Dataset: Real-Time-Road-Condition-Detection-Using-Dashcam-Video (GitHub, CabuleaVictorAndrei/Real-Time-Road-Condition-Detection-Using-Dashcam-Video). Classes: clear, snowy, wet.

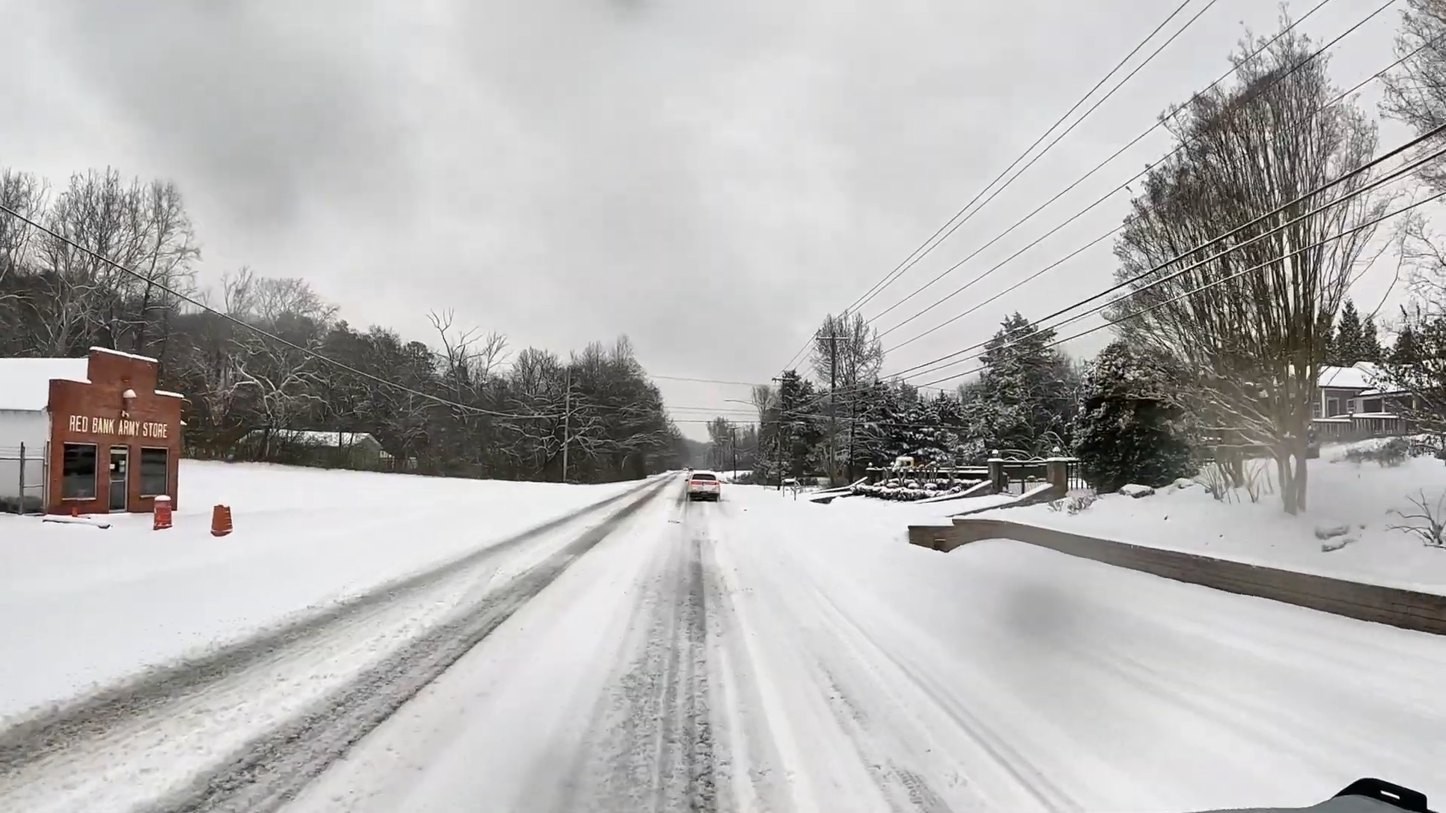
Label: snowy

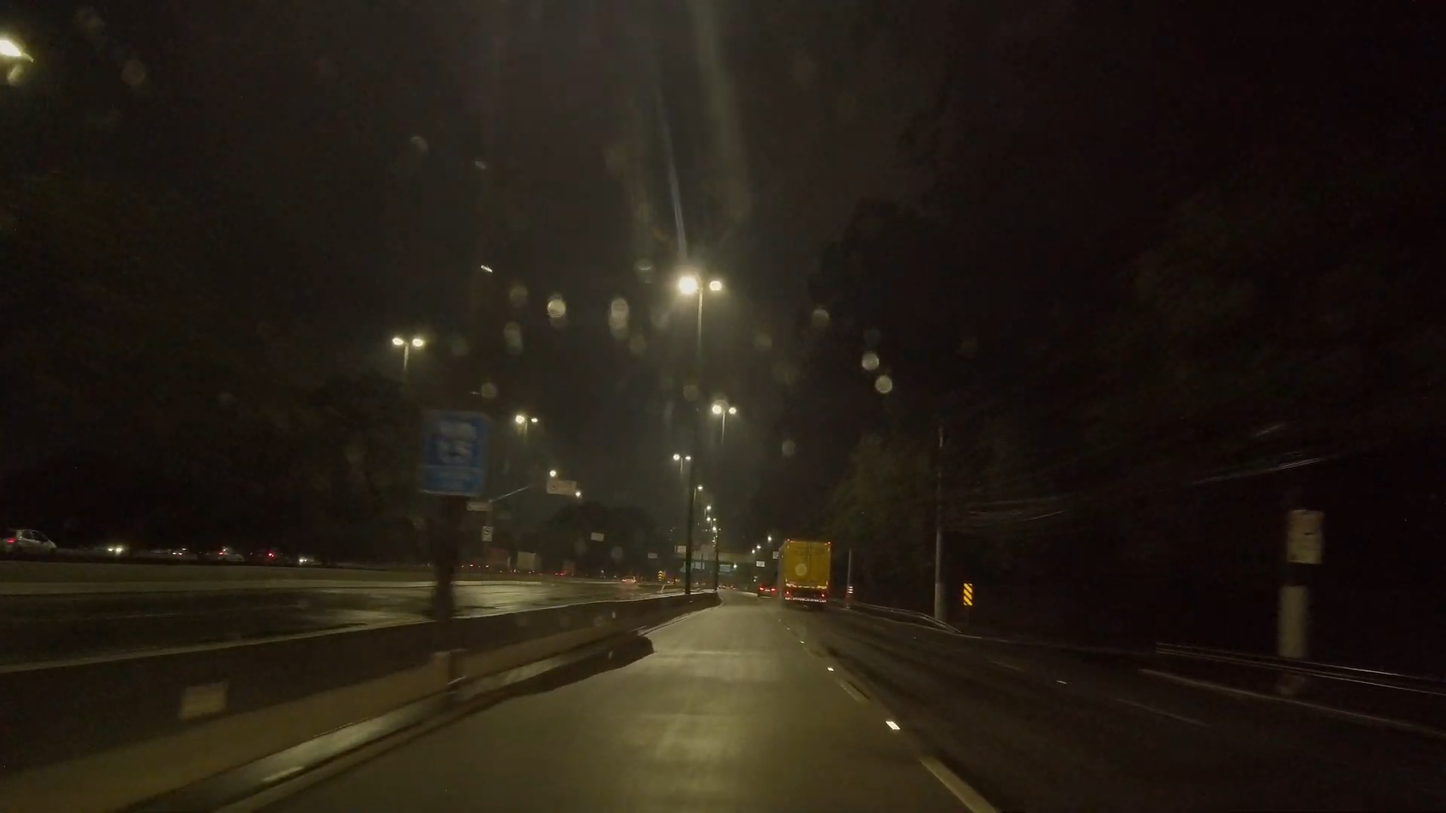
Label: wet

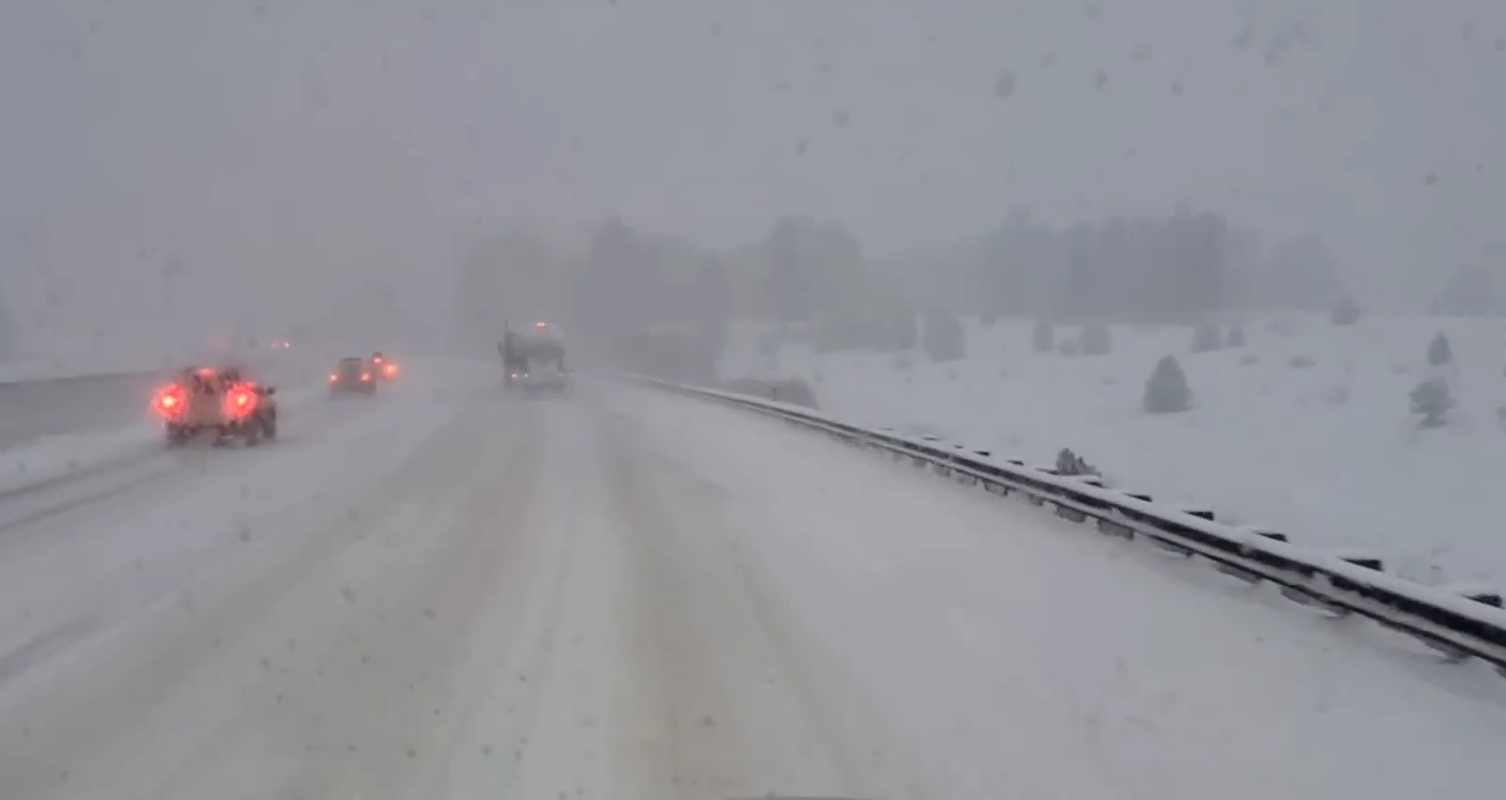
Label: snowy

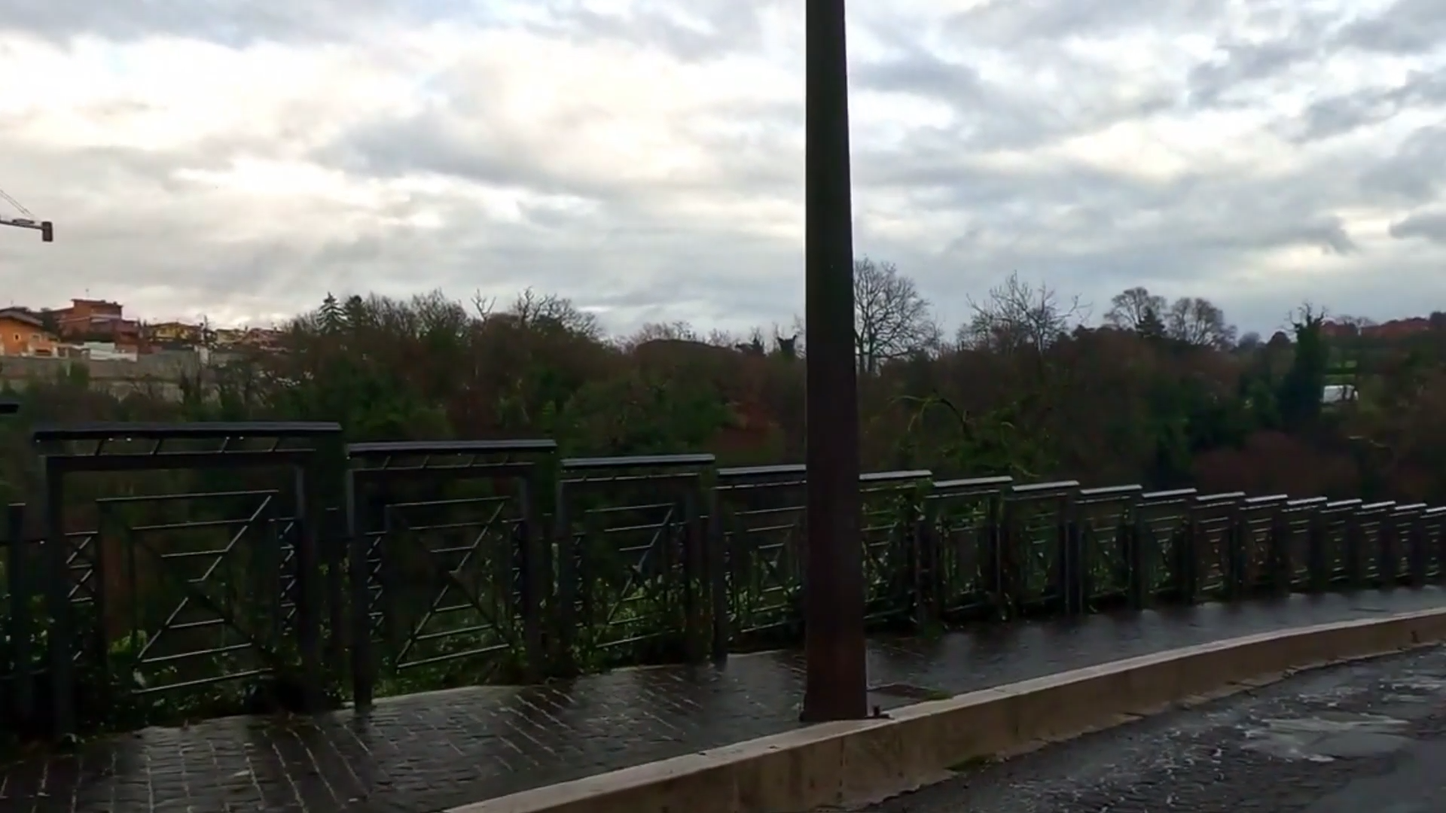
Label: wet

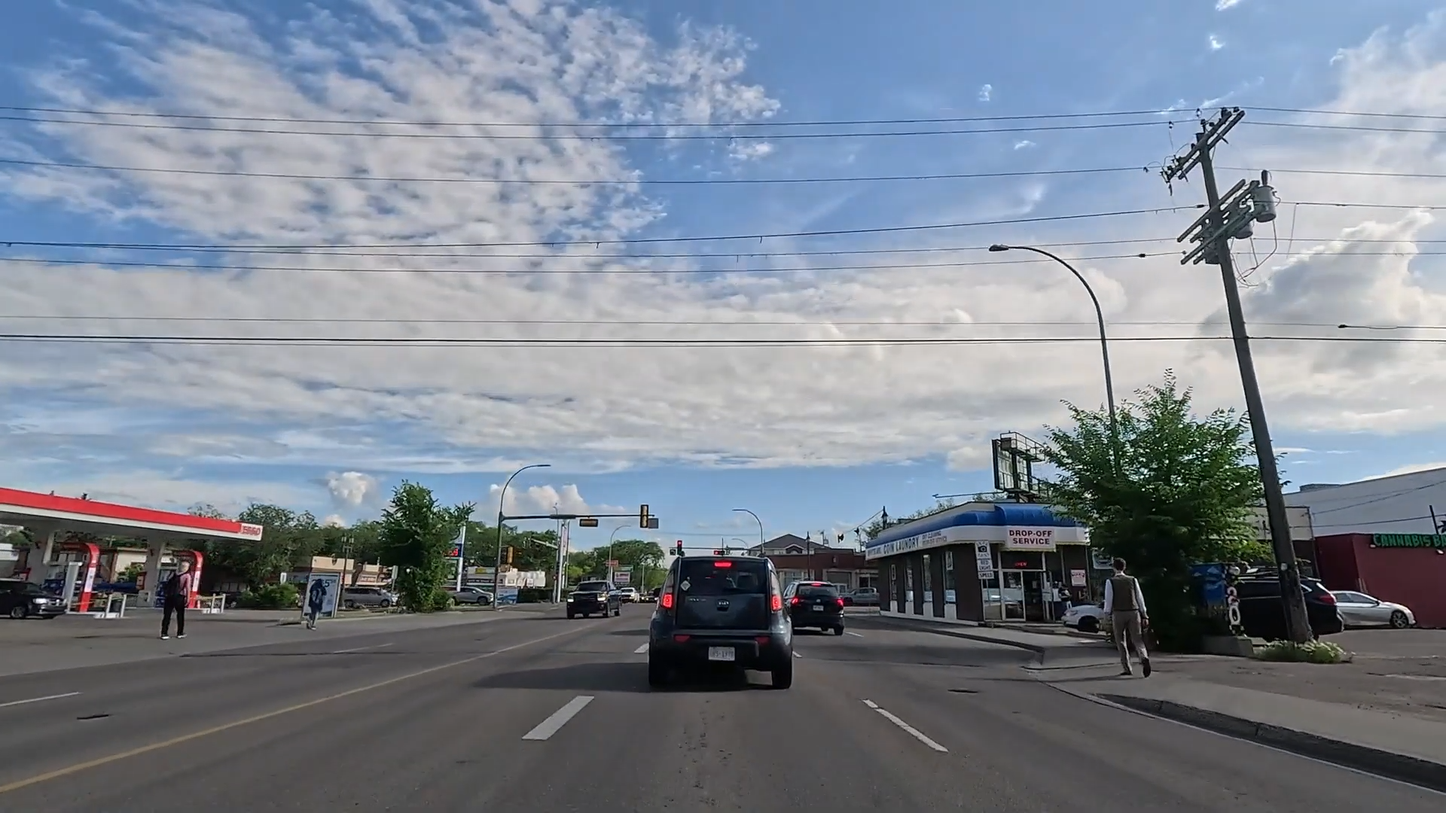
Label: clear

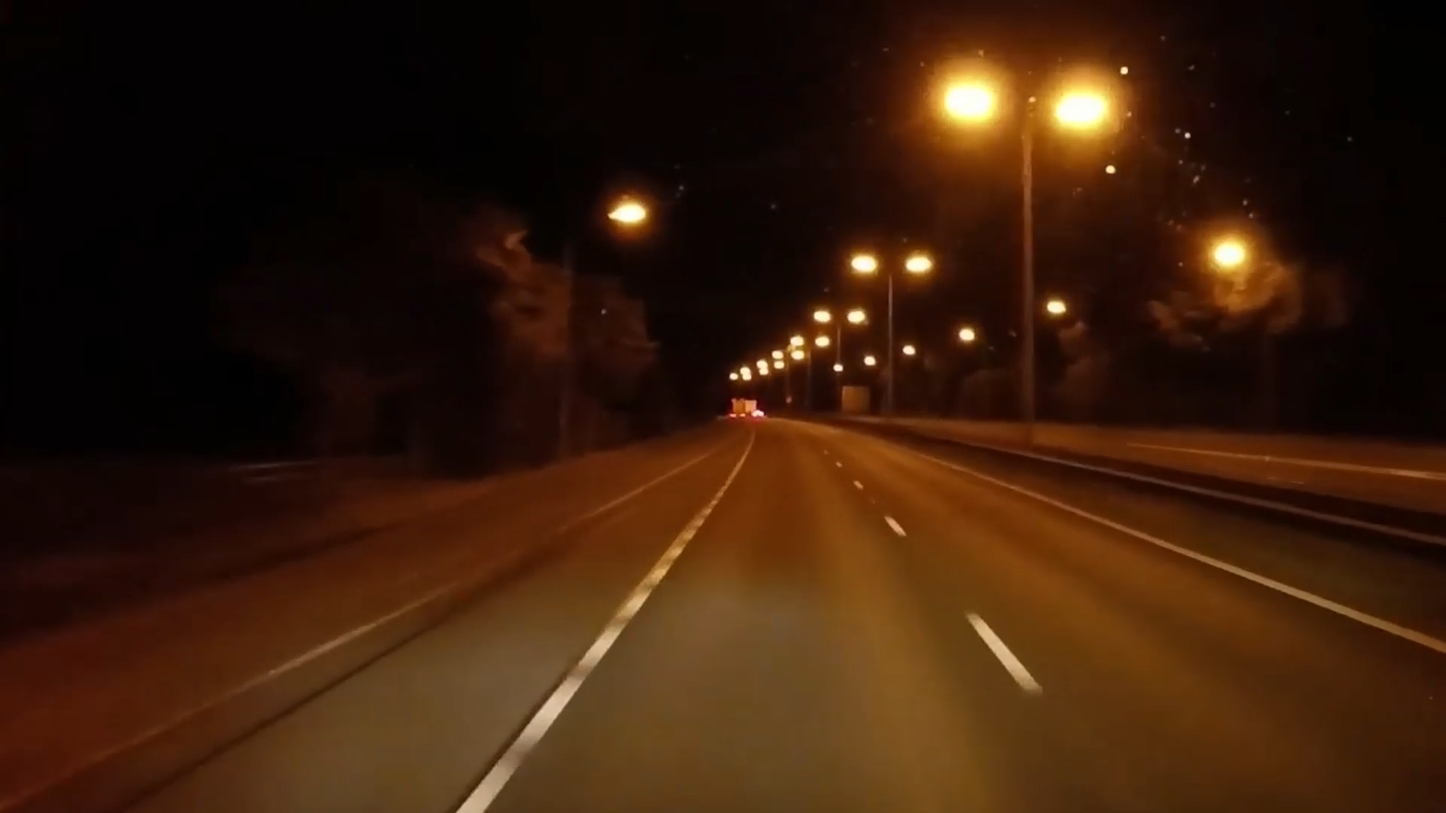
Label: clear
